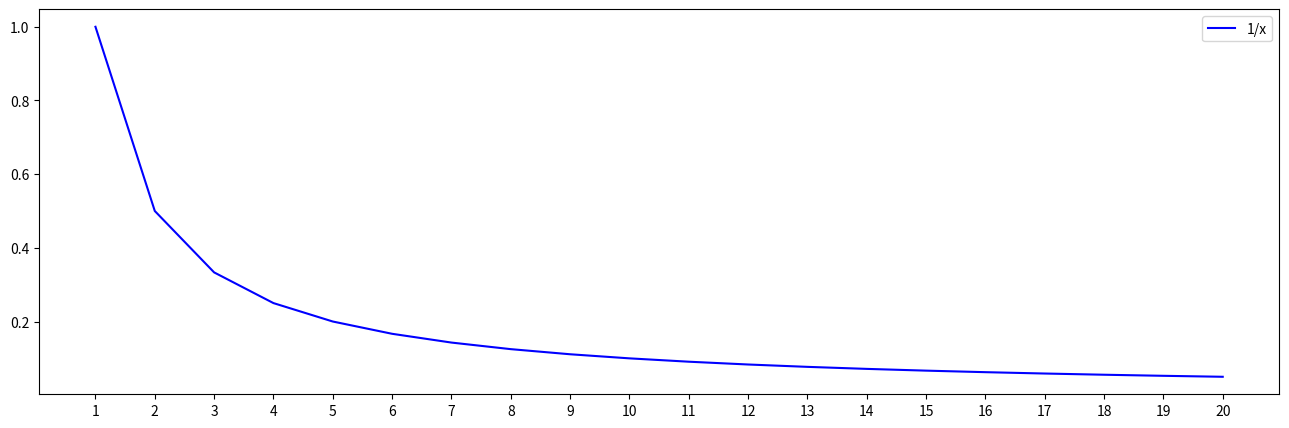

This chart was generated by the following Python code: (Note: this script raises an exception after producing the figure.)
import math

import matplotlib.pyplot as plt
%matplotlib inline

N = 20
plt.figure(figsize=(16, 5));
plt.plot(range(1, N+1), [1/n for n in range(1, N+1)], c="b", label="1/x");
plt.legend();
plt.xticks(range(1, N+1, 1));

import math
from typing import List

import pandas as pd


def _get_dcg_at_k(scores: List[int]) -> pd.DataFrame:
    cols = ["position(i)", "relevance(i)", "log2(i+1)", "relevance(i) / log2(i+1)"]

    data = []
    for i, score in enumerate(scores):
        position = i + 1
        data.append((position, score, math.log2(position+1), score / math.log2(position+1)))

    return pd.DataFrame(data, columns=cols)


def get_dcg_at_k(scores: List[int]) -> None:
    df = _get_dcg_at_k(scores)
    
    dcg_so_far = ""
    for i, dcg in enumerate(df["relevance(i) / log2(i+1)"]):
        if not dcg_so_far:
            dcg_so_far = f"{dcg:2.2f}"
        else:
            dcg_so_far = f"{dcg_so_far} + {dcg:2.2f}"
        print(f"DCG@{i+1} = {dcg_so_far:<32} = {eval(dcg_so_far):2.2f}")
    
    return df𝑟𝑒𝑙𝑖

get_dcg_at_k([5, 2, 4, 0, 1])  # model A

get_dcg_at_k([2, 0, 5, 1, 4])  # model B

get_dcg_at_k([5, 2, 4])  # query A

get_dcg_at_k([5, 2, 4, 0, 1])  # query B

get_dcg_at_k(sorted([5, 2, 4], reverse=True))  # Ideal DCG@k for query A

get_dcg_at_k(sorted([5, 2, 4, 0, 1], reverse=True))  # Ideal DCG@k for query B